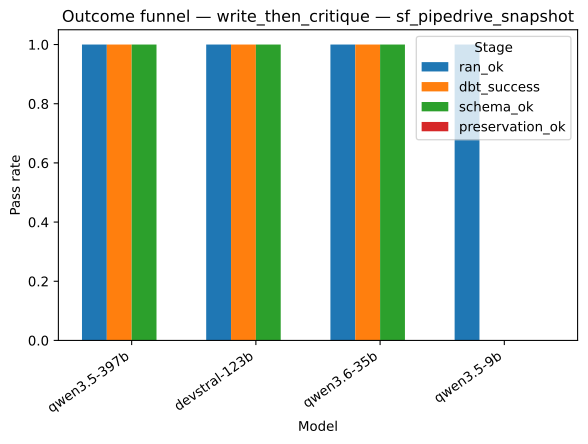

Values plotted in this chart, from the file beside it:
strategy, model, stage, pass_rate
write_then_critique, qwen3.5-397b, ran_ok, 1.0
write_then_critique, devstral-123b, ran_ok, 1.0
write_then_critique, qwen3.6-35b, ran_ok, 1.0
write_then_critique, qwen3.5-9b, ran_ok, 1.0
write_then_critique, qwen3.5-397b, dbt_success, 1.0
write_then_critique, devstral-123b, dbt_success, 1.0
write_then_critique, qwen3.6-35b, dbt_success, 1.0
write_then_critique, qwen3.5-9b, dbt_success, 0.0
write_then_critique, qwen3.5-397b, schema_ok, 1.0
write_then_critique, devstral-123b, schema_ok, 1.0
write_then_critique, qwen3.6-35b, schema_ok, 1.0
write_then_critique, qwen3.5-9b, schema_ok, 0.0
write_then_critique, qwen3.5-397b, preservation_ok, 0.0
write_then_critique, devstral-123b, preservation_ok, 0.0
write_then_critique, qwen3.6-35b, preservation_ok, 0.0
write_then_critique, qwen3.5-9b, preservation_ok, 0.0
